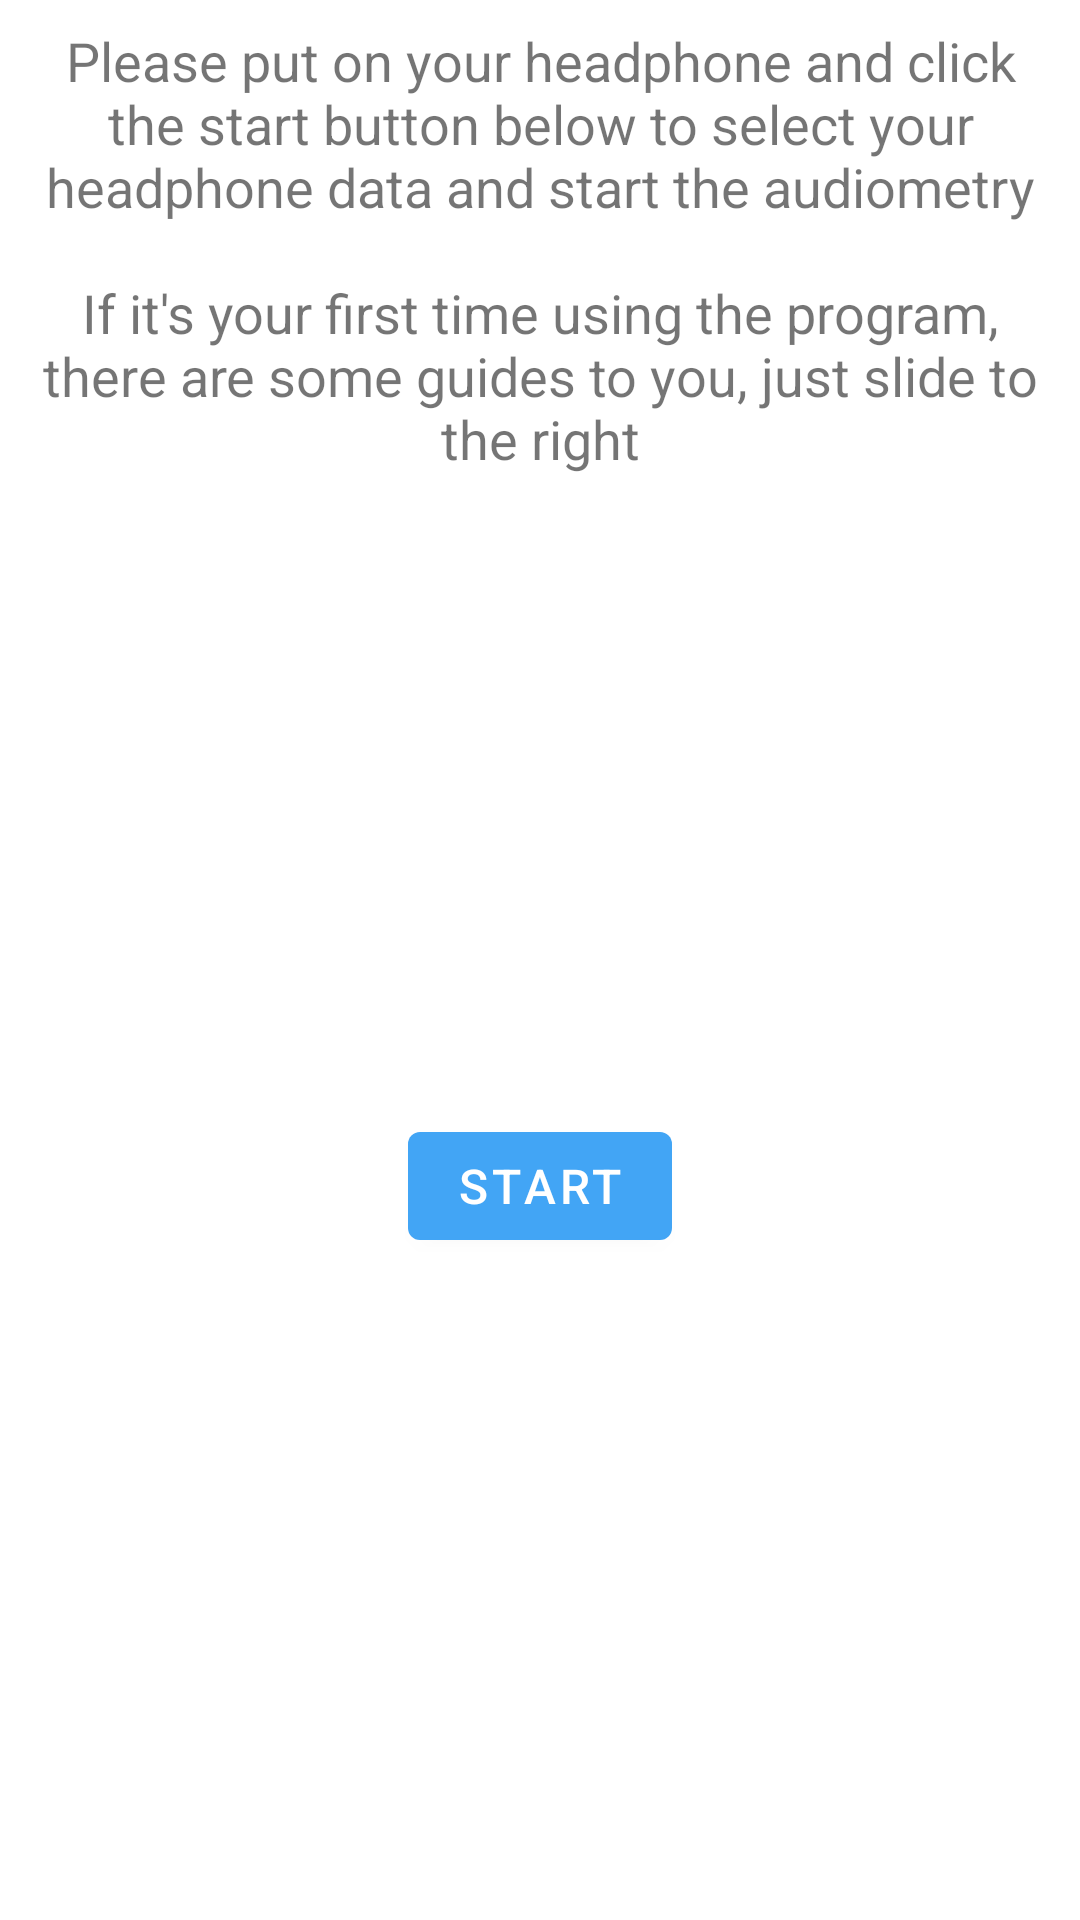

This screen was rendered from an Android layout file. Write that file and the resources it references.
<!-- AndroidManifest.xml: application theme AppTheme -->
<!-- res/layout/hint_audiometry0.xml -->
<?xml version="1.0" encoding="utf-8"?>
<androidx.constraintlayout.widget.ConstraintLayout
    xmlns:android="http://schemas.android.com/apk/res/android"
    xmlns:app="http://schemas.android.com/apk/res-auto"
    xmlns:tools="http://schemas.android.com/tools"
    android:layout_width="match_parent"
    android:layout_height="match_parent"
    android:padding="@dimen/hint_content_padding">

    <TextView
        android:id="@+id/hint_audiometry0_tv0"
        style="@style/Widget.PHearing.HintTextView"
        android:layout_width="match_parent"
        android:layout_height="wrap_content"
        android:text="@string/audiometry_prepare_hint"/>

    <com.google.android.material.button.MaterialButton
        android:id="@+id/hint_audiometry0_bt"
        style="@style/Widget.PHearing.Button"
        android:layout_width="wrap_content"
        android:layout_height="wrap_content"
        android:text="@string/ph_start"
        app:layout_constraintBottom_toBottomOf="parent"
        app:layout_constraintEnd_toEndOf="parent"
        app:layout_constraintStart_toStartOf="parent"
        app:layout_constraintTop_toBottomOf="@+id/hint_audiometry0_tv0" />
</androidx.constraintlayout.widget.ConstraintLayout>
<!-- resources referenced by this layout -->
<resources>
  <dimen name="hint_content_padding">8dp</dimen>
  <string name="audiometry_prepare_hint">Please put on your headphone and click the start button below to select your headphone data and start the audiometry\n\nIf it\'s your first time using the program, there are some guides to you, just slide to the right</string>
  <string name="ph_start">Start</string>
  <style name="Widget.PHearing.Button" parent="Widget.MaterialComponents.Button">
          <item name="android:textAppearance">@style/TextAppearance.PHearing.Button</item>
      </style>
  <style name="Widget.PHearing.HintTextView" parent="android:Widget.TextView">
          <item name="android:textSize">18sp</item>
          <item name="android:gravity">center</item>
      </style>
  <style name="AppTheme" parent="Theme.MaterialComponents.Light.NoActionBar">
          <item name="colorPrimary">@color/colorPrimary</item>
          <item name="colorPrimaryDark">@color/colorPrimaryDark</item>
          <item name="colorAccent">@color/colorAccent</item>
          <item name="android:textColorPrimary">@color/textColorPrimary</item>
      </style>
  <style name="TextAppearance.PHearing.Button" parent="TextAppearance.MaterialComponents.Button">
          <item name="android:textSize">16sp</item>
      </style>
  <color name="colorPrimary">#42A5F5</color>
  <color name="colorPrimaryDark">#1E88E5</color>
  <color name="colorAccent">#E91E63</color>
  <color name="textColorPrimary">#FAFAFA</color>
</resources>
